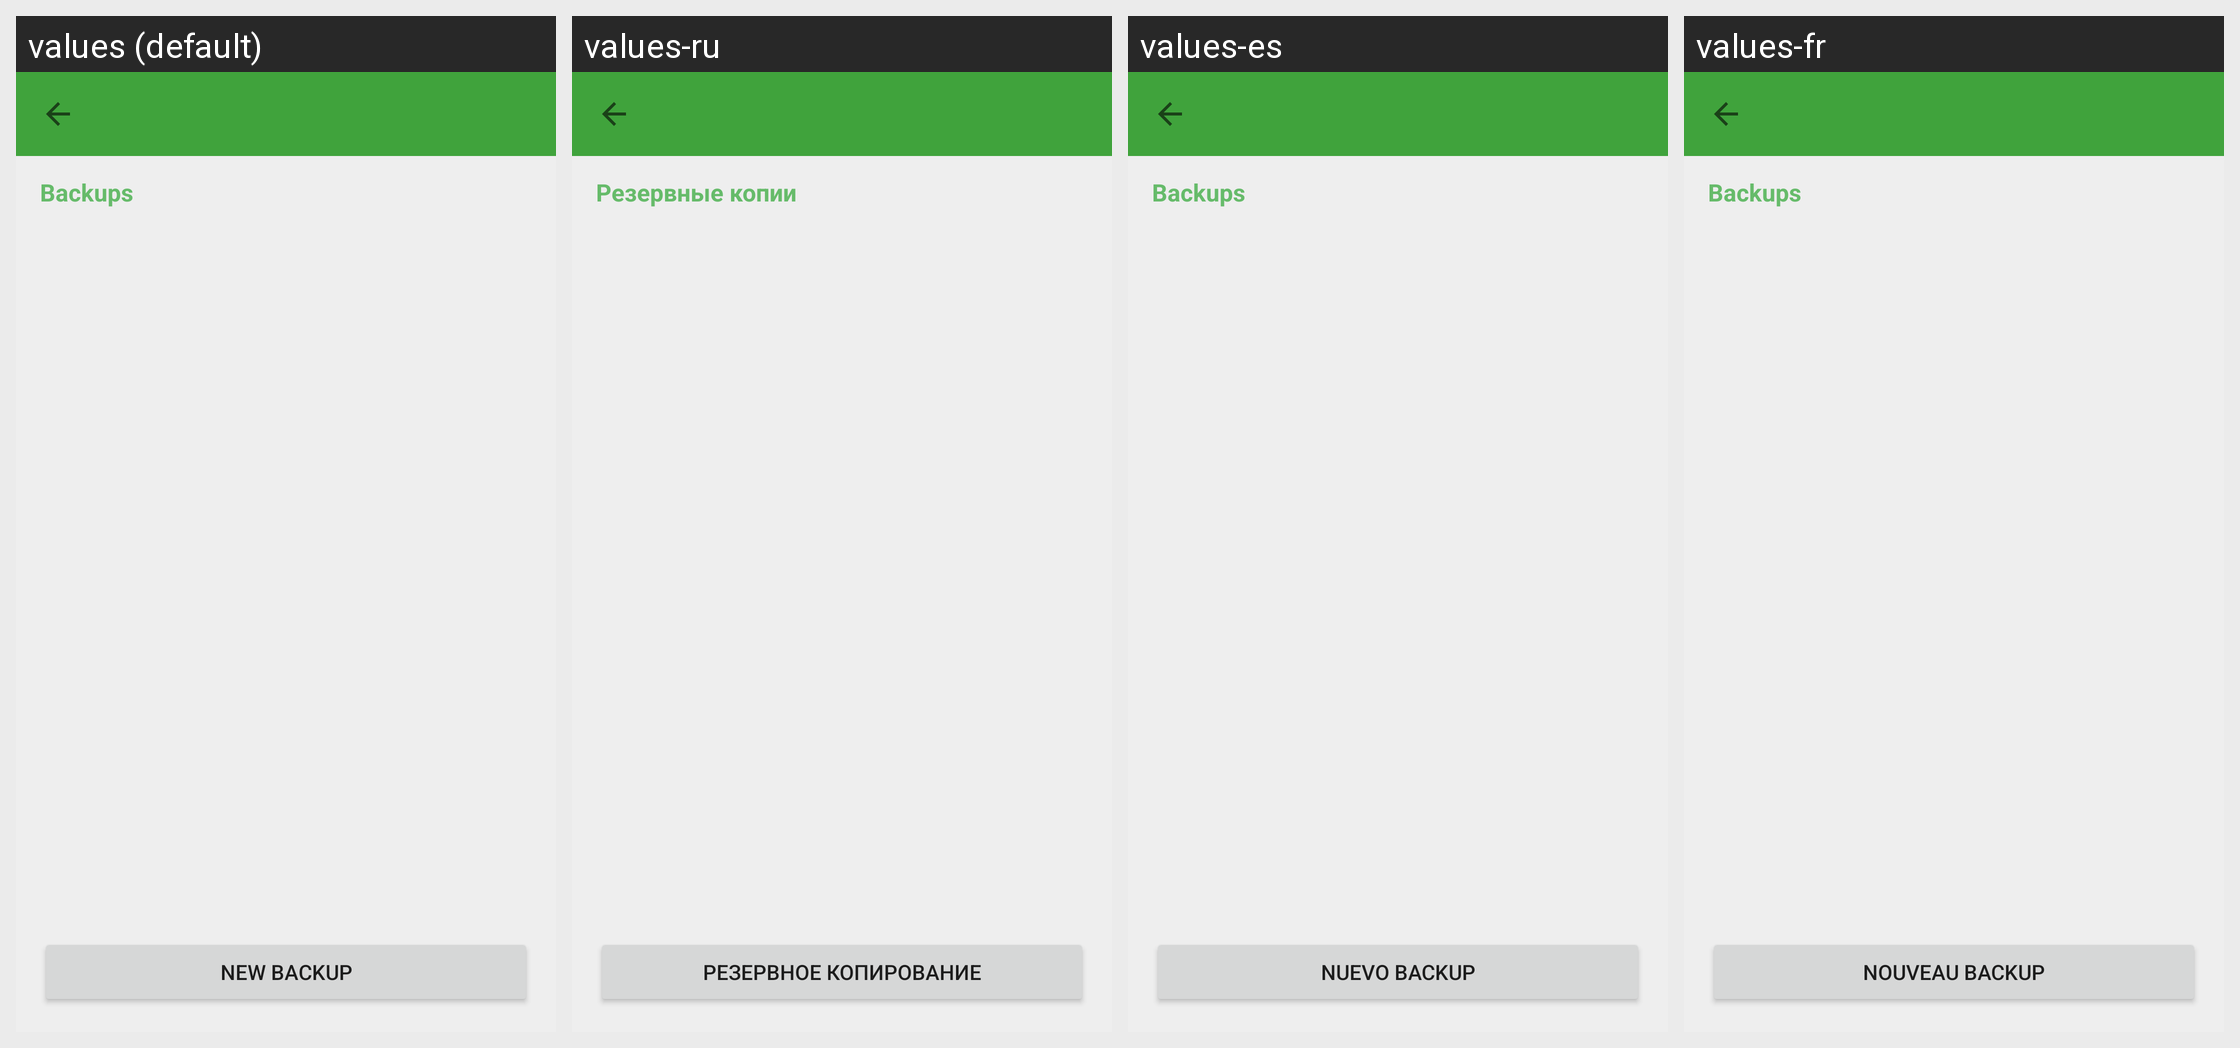

Locale-by-locale string values for the Android screen shown in this grid:
Android screen res/layout/activity_backup.xml rendered under 4 locales, left to right: values (default), values-ru, values-es, values-fr. Device: Nexus 5 (rendered at 1080×1920; each locale shown at half size, 540×960, under a caption strip naming it); theme AppTheme.
Other locales in the repository, not shown: values-cs, values-ja, values-ko, values-sr, values-zh-rCN, values-zh-rHK, values-zh-rTW.
Strings drawn on this screen, with the default value and each locale's value (text and hints the layout hard-codes appear in the picture but are not listed):

title_backups
  values: Backups
  values-ru: Резервные копии
  values-es: Backups
  values-fr: Backups

action_new_backup
  values: New Backup
  values-ru: Резервное копирование
  values-es: Nuevo backup
  values-fr: Nouveau backup
